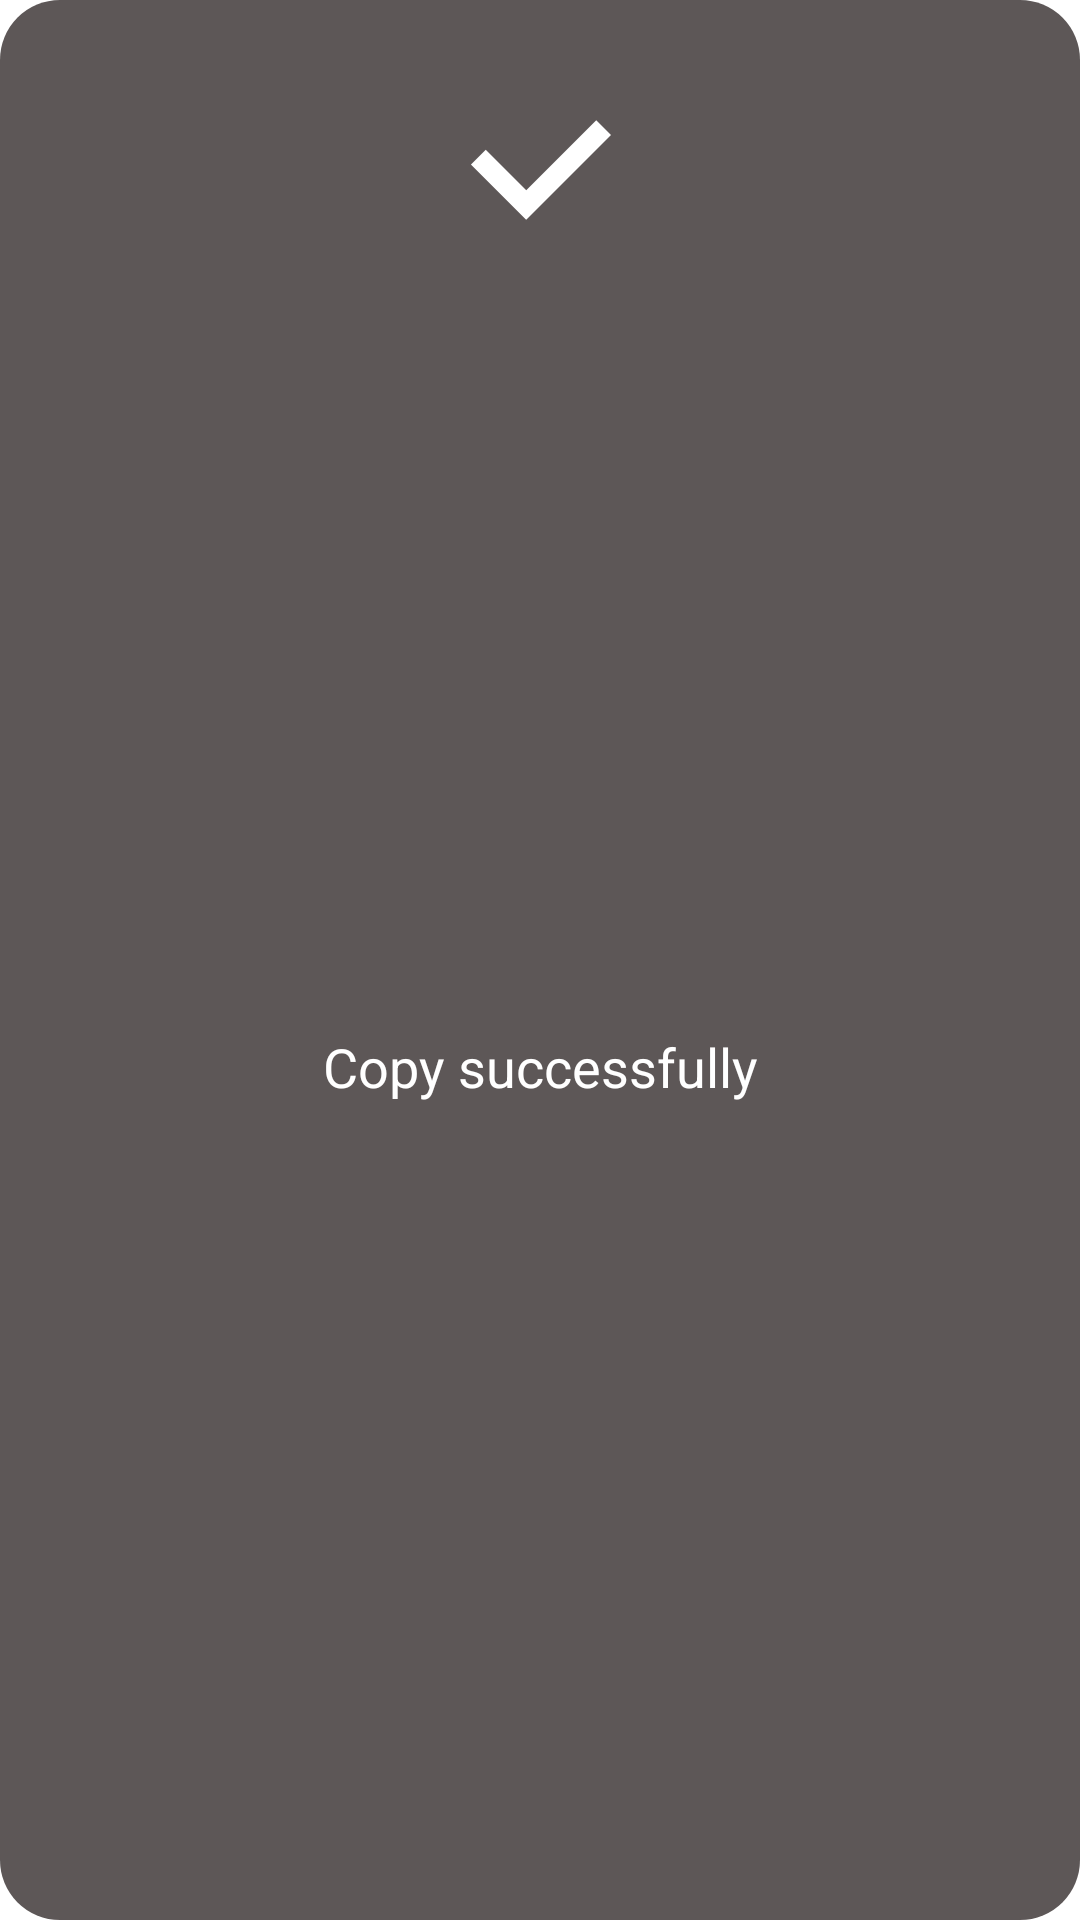

The Android layout XML behind this screen, and the referenced resources:
<!-- AndroidManifest.xml: application theme Theme.FontAAndroid -->
<!-- res/layout/layout_toast_common.xml -->
<?xml version="1.0" encoding="utf-8"?>
<androidx.constraintlayout.widget.ConstraintLayout xmlns:android="http://schemas.android.com/apk/res/android"
    xmlns:app="http://schemas.android.com/apk/res-auto"
    android:id="@+id/id_layout_toast_common"
    android:layout_width="wrap_content"
    android:layout_height="wrap_content">

    <View
        android:layout_width="0dp"
        android:layout_height="0dp"
        android:background="@drawable/bg_5d5757_20"
        app:layout_constraintBottom_toBottomOf="parent"
        app:layout_constraintLeft_toLeftOf="parent"
        app:layout_constraintRight_toRightOf="parent"
        app:layout_constraintTop_toTopOf="parent" />

    <ImageView
        android:id="@+id/id_iv_top"
        android:layout_width="58dp"
        android:layout_height="58dp"
        android:layout_marginTop="28dp"
        android:scaleType="centerCrop"
        android:src="@drawable/ic_right_white"
        app:layout_constraintLeft_toLeftOf="parent"
        app:layout_constraintRight_toRightOf="parent"
        app:layout_constraintTop_toTopOf="parent" />

    <TextView
        android:id="@+id/id_tv_des"
        android:layout_width="wrap_content"
        android:layout_height="wrap_content"
        android:layout_marginStart="30dp"
        android:layout_marginTop="10dp"
        android:layout_marginEnd="30dp"
        android:layout_marginBottom="25dp"
        android:gravity="center"
        android:text="@string/str_copy_successfully"
        android:textColor="@color/white"
        android:textSize="18sp"
        app:layout_constraintBottom_toBottomOf="parent"
        app:layout_constraintLeft_toLeftOf="parent"
        app:layout_constraintRight_toRightOf="parent"
        app:layout_constraintTop_toBottomOf="@+id/id_iv_top" />

</androidx.constraintlayout.widget.ConstraintLayout>
<!-- resources referenced by this layout -->
<resources>
  <color name="white">#FFFFFFFF</color>
  <!-- drawable bg_5d5757_20 (drawable) -->
  <?xml version="1.0" encoding="utf-8"?>
  <shape xmlns:android="http://schemas.android.com/apk/res/android"
      android:shape="rectangle">
  
      <corners
          android:radius="20dp"/>
  
      <solid
          android:color="@color/color_5D5757"/>
  
  </shape>
  <!-- drawable ic_right_white: png bitmap (drawable-xxhdpi, 860 bytes) -->
  <string name="str_copy_successfully">Copy successfully</string>
  <style name="Theme.FontAAndroid" parent="Theme.MaterialComponents.DayNight.DarkActionBar">
          
          <item name="colorPrimary">@color/purple_500</item>
          <item name="colorPrimaryVariant">@color/purple_700</item>
          <item name="colorOnPrimary">@color/white</item>
          
          <item name="colorSecondary">@color/teal_200</item>
          <item name="colorSecondaryVariant">@color/teal_700</item>
          <item name="colorOnSecondary">@color/black</item>
          
          <item name="android:statusBarColor">?attr/colorPrimaryVariant</item>
          
      </style>
  <color name="color_5D5757">#5D5757</color>
  <color name="purple_500">#FF6200EE</color>
  <color name="purple_700">#FF3700B3</color>
  <color name="teal_200">#FF03DAC5</color>
  <color name="teal_700">#FF018786</color>
  <color name="black">#FF000000</color>
</resources>
